Image classification data set "data" (Sammy199710/TFM_PROYECTO_UNIR_2024 on GitHub). Class labels (2): healthy, infected.

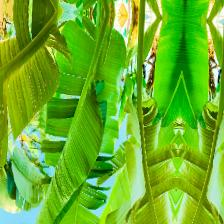
Label: healthy

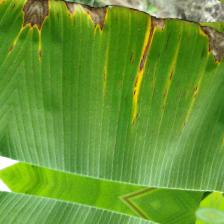
Label: infected

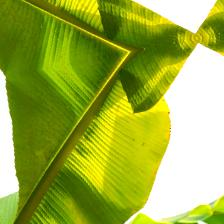
Label: healthy

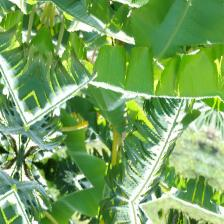
Label: healthy

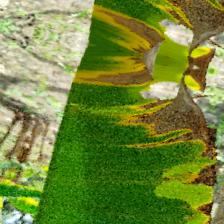
Label: infected

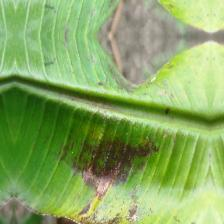
Label: infected
